Run: headless pygame with SDL's dummy video driver; simulated clock (each Clock.tick advances the game by its frame time, no real sleeping); random seed 0; keys injected as events and as key.get_pressed() state; no mouse input.
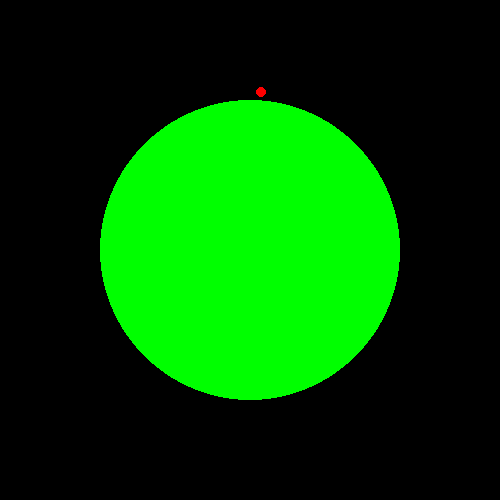
Frame 1 of 4 · flips 1–60 · no input
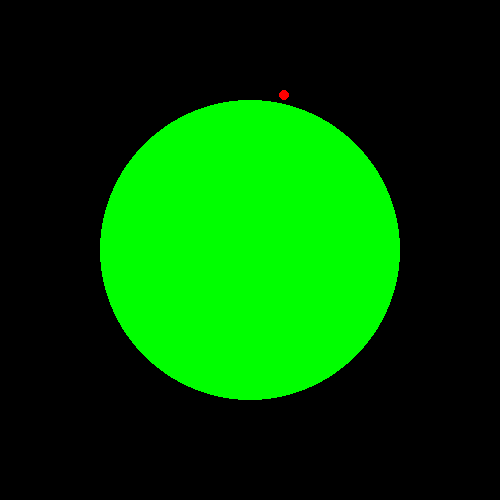
Frame 2 of 4 · flips 61–180 · tapped SPACE, RETURN · held RIGHT (→), D
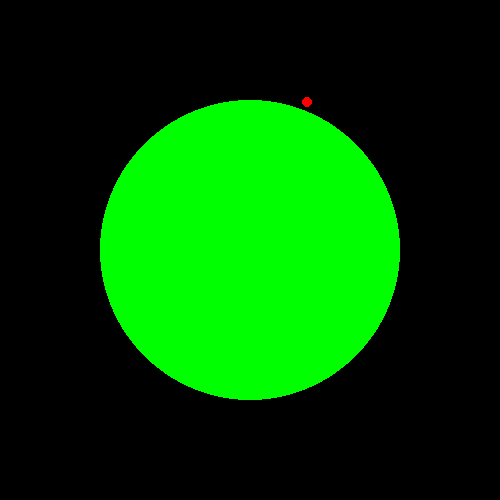
Frame 3 of 4 · flips 181–300 · held DOWN (↓), S
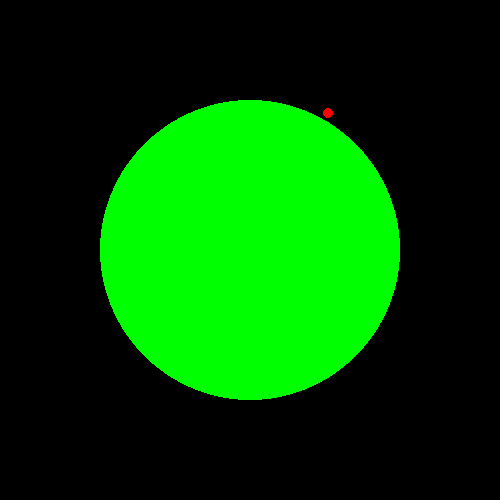
Frame 4 of 4 · flips 301–420 · held LEFT (←), A, UP (↑), W

The pygame program that drew these frames:

import time
import math
import pygame


def velocity_funct(vel, acceleration, dtime):
    vx, vy, vz = vel[0] + acceleration[0]*dtime, vel[1] + acceleration[1]*dtime, vel[2] + acceleration[2]*dtime
    return [vx, vy, vz]
def total_acceleration(gravity_masses, position, mass_position):
    
    G = 6.674e-11
    mposX, mposY, mposZ = mass_position[0], mass_position[1], mass_position[2]
    posX, posY, posZ = position[0], position[1], position[2]
    dX, dY, dZ = mposX - posX, mposY - posY, mposZ - posZ
    distance = math.sqrt(dX**2 + dY**2 + dZ**2)
    
    if distance == 0:
            return [0, 0, 0]

    ax, ay, az = 0, 0, 0
    for mass in gravity_masses:
        a_mag = G * mass / distance**2
        ax += a_mag * dX / distance
        ay += a_mag * dY / distance
        az += a_mag * dZ / distance
    acc = math.sqrt(ax**2 + ay**2 + az**2)
    print("gravity : ", acc)
    return [ax, ay, az]

def instant_particle_pos(position, velocity, acceleration, dtime):
    velX, velY, velZ = velocity[0], velocity[1], velocity[2]
    posX, posY, posZ = position[0], position[1], position[2]
    accX, accY, accZ = acceleration[0], acceleration[1], acceleration[2]
    
    dposX, dposY, dposZ = (accX * (dtime**2)) + velX * dtime, (accY * (dtime**2)) + velY * dtime, (accZ * (dtime**2)) + velZ * dtime
    
    newposX, newposY, newposZ = posX + dposX, posY + dposY, posZ + dposZ
    
    return newposX, newposY, newposZ

def draw_simulation(screen, mass_position, particle_position, scale, mass_color=(0,255,0), particle_color=(255,0,0)):
    #CHATGPT this idk pygame
    
    screen.fill((0, 0, 0))  # clear screen

    # Mass (draw at bottom center if z ignored)
    # Mass at center of screen
    mass_px = (screen.get_width()//2,
           screen.get_height()//2)
    pygame.draw.circle(screen, mass_color, mass_px, 150)

    # Particle
    particle_px = (mass_px[0] + int(particle_position[0]*scale),
               mass_px[1] - int(particle_position[1]*scale))

    pygame.draw.circle(screen, particle_color, particle_px, 5)

    pygame.display.flip()
    
def main():
    pygame.init()
    WIDTH, HEIGHT = 500, 500
    screen = pygame.display.set_mode((WIDTH, HEIGHT))
    clock = pygame.time.Clock()
    scale = HEIGHT / 20e6  # for example
    position = [0, 6.3714e6, 0]
    mass = 1
    vel = [7800, 0, 0]
    #acceleration = [0, 0, 0]
    gravity_masses = [5.972e24]
    mass_position = [0, 0, 0]
    dtime = 1
    timecount = 0
    try:
        while True:
            for event in pygame.event.get():
                if event.type == pygame.QUIT:
                    pygame.quit()
            aX, aY, aZ = total_acceleration(gravity_masses, position, mass_position)
            acceleration = [aX, aY, aZ]

            vx, vy, vz = velocity_funct(vel, acceleration, dtime)
            vel = [vx, vy, vz]
            tot_vel = math.sqrt(vx**2 + vy**2 + vz**2)
            print("velocity: ", tot_vel)
            
            x, y, z= instant_particle_pos(position, vel, acceleration, dtime)
            newX, newY, newZ = x, y, z
            position = [newX, newY, newZ]
            tot_distance = math.sqrt(newX**2 + newY**2 + newZ**2)
            print("distance: ", tot_distance)
            timecount += 1
            timepassed = timecount * dtime
            print("t passed: ", timepassed, " seconds")
            print("--------------------------")
            draw_simulation(screen, mass_position, position, scale)
            clock.tick(60)  # limit FPS
            time.sleep(dtime)
    except KeyboardInterrupt:
        pass


main()
